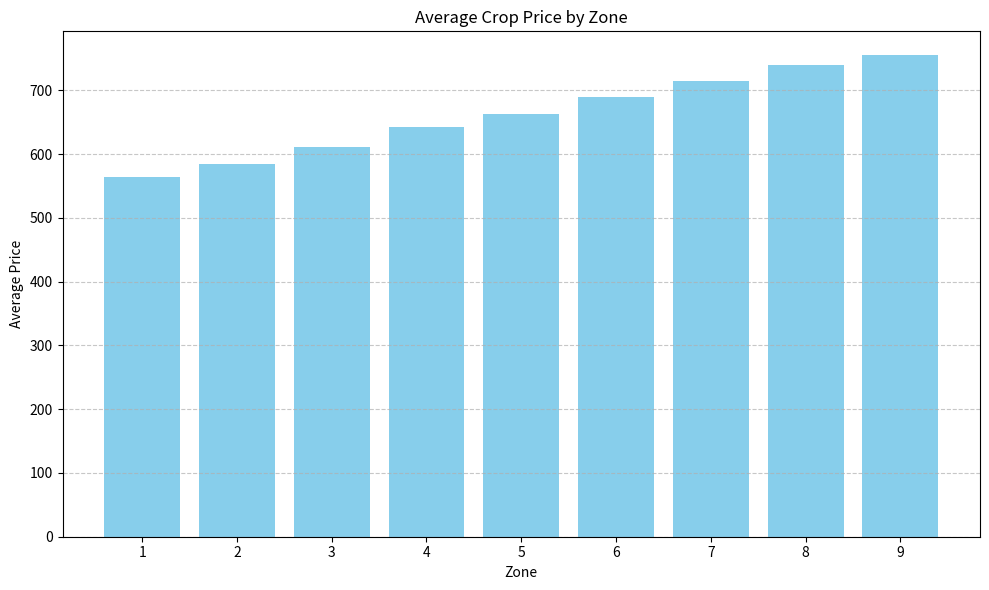

Recreate this plot in Python.
import pandas as pd
import matplotlib.pyplot as plt

data_raw = {
  "fields": [
    {
      "id": "a",
      "label": "Date",
      "type": "string"
    },
    {
      "id": "b",
      "label": "Zone",
      "type": "string"
    },
    {
      "id": "c",
      "label": "Centre",
      "type": "string"
    },
    {
      "id": "d",
      "label": "Price",
      "type": "string"
    }
  ],
  "data": [
    [
      "06-01-93",
      "1",
      "HISAR",
      "525"
    ],
    [
      "06-01-93",
      "1",
      "KARNAL",
      "550"
    ],
    [
      "06-01-93",
      "1",
      "SHIMLA",
      "725"
    ],
    [
      "07-01-93",
      "1",
      "AMBALA",
      "540"
    ],
    [
      "07-01-93",
      "1",
      "ROHTAK",
      "515"
    ],
    [
      "07-01-93",
      "1",
      "PANIPAT",
      "530"
    ],
    [
      "08-01-93",
      "2",
      "DELHI",
      "600"
    ],
    [
      "08-01-93",
      "2",
      "GURGAON",
      "585"
    ],
    [
      "08-01-93",
      "2",
      "FARIDABAD",
      "570"
    ],
    [
      "09-01-93",
      "2",
      "NOIDA",
      "590"
    ],
    [
      "09-01-93",
      "2",
      "GHAZIABAD",
      "580"
    ],
    [
      "10-01-93",
      "3",
      "JAIPUR",
      "610"
    ],
    [
      "10-01-93",
      "3",
      "ALWAR",
      "595"
    ],
    [
      "10-01-93",
      "3",
      "SIKAR",
      "605"
    ],
    [
      "11-01-93",
      "3",
      "AJMER",
      "620"
    ],
    [
      "11-01-93",
      "3",
      "KOTA",
      "630"
    ],
    [
      "12-01-93",
      "4",
      "BHOPAL",
      "640"
    ],
    [
      "12-01-93",
      "4",
      "INDORE",
      "650"
    ],
    [
      "12-01-93",
      "4",
      "UJJAIN",
      "635"
    ],
    [
      "13-01-93",
      "4",
      "GWALIOR",
      "625"
    ],
    [
      "13-01-93",
      "4",
      "JABALPUR",
      "660"
    ],
    [
      "14-01-93",
      "5",
      "LUCKNOW",
      "670"
    ],
    [
      "14-01-93",
      "5",
      "KANPUR",
      "665"
    ],
    [
      "14-01-93",
      "5",
      "AGRA",
      "680"
    ],
    [
      "15-01-93",
      "5",
      "MEERUT",
      "655"
    ],
    [
      "15-01-93",
      "5",
      "ALIGARH",
      "645"
    ],
    [
      "16-01-93",
      "6",
      "PATNA",
      "690"
    ],
    [
      "16-01-93",
      "6",
      "GAYA",
      "675"
    ],
    [
      "16-01-93",
      "6",
      "MUZAFFARPUR",
      "685"
    ],
    [
      "17-01-93",
      "6",
      "BHAGALPUR",
      "700"
    ],
    [
      "17-01-93",
      "6",
      "DARBHANGA",
      "695"
    ],
    [
      "18-01-93",
      "7",
      "KOLKATA",
      "720"
    ],
    [
      "18-01-93",
      "7",
      "HOWRAH",
      "710"
    ],
    [
      "18-01-93",
      "7",
      "DURGAPUR",
      "705"
    ],
    [
      "19-01-93",
      "7",
      "ASANSOL",
      "715"
    ],
    [
      "19-01-93",
      "7",
      "SILIGURI",
      "725"
    ],
    [
      "20-01-93",
      "8",
      "MUMBAI",
      "750"
    ],
    [
      "20-01-93",
      "8",
      "PUNE",
      "740"
    ],
    [
      "20-01-93",
      "8",
      "NASHIK",
      "730"
    ],
    [
      "21-01-93",
      "8",
      "AURANGABAD",
      "735"
    ],
    [
      "21-01-93",
      "8",
      "NAGPUR",
      "745"
    ],
    [
      "22-01-93",
      "9",
      "HYDERABAD",
      "760"
    ],
    [
      "22-01-93",
      "9",
      "WARANGAL",
      "755"
    ],
    [
      "22-01-93",
      "9",
      "KARIMNAGAR",
      "750"
    ],
    [
      "23-01-93",
      "9",
      "NALGONDA",
      "745"
    ],
    [
      "23-01-93",
      "9",
      "KHAMMAM",
      "765"
    ]
  ]
}

# Extract column labels and data
columns = [field['label'] for field in data_raw['fields']]
df = pd.DataFrame(data_raw['data'], columns=columns)

# Convert 'Price' column to numeric
df['Price'] = pd.to_numeric(df['Price'])

# Calculate average price per zone
average_prices_by_zone = df.groupby('Zone')['Price'].mean().sort_index()

# Create the bar chart
plt.figure(figsize=(10, 6))
plt.bar(average_prices_by_zone.index, average_prices_by_zone.values, color='skyblue')

# Set labels and title as per requirements
plt.xlabel('Zone')
plt.ylabel('Average Price')
plt.title('Average Crop Price by Zone')

# Add grid for better readability
plt.grid(axis='y', linestyle='--', alpha=0.7)

# Ensure layout is tight to prevent labels from overlapping
plt.tight_layout()

# Save the plot as 'price_by_zone.png'
plt.savefig('price_by_zone.png')

# Show the plot (optional, remove if running in an environment without display)
# plt.show()